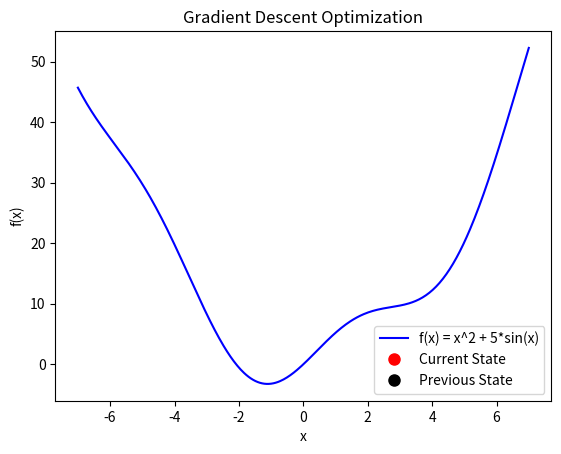

Source code (Python):
import math
import numpy as np
import matplotlib.pyplot as plt
from matplotlib.animation import FuncAnimation


# Function to be optimized
def cost(x):
    return x**2 + 5 * math.sin(x)


def grad(x):
    return 2 * x + 5 * math.cos(x)


def myGD(x0, eta):
    x = [x0]
    for iter in range(100):
        xNew = x[-1] - eta * grad(x[-1])
        if abs(grad(xNew)) < 1e-3:
            x.append(xNew)
            break
        x.append(xNew)
    return x, iter + 1


def main():
    x0 = 7
    eta = 0.1
    x_path, it = myGD(x0, eta)
    print(
        "Solution x1 = %f, cost = %f, after %d iterations"
        % (x_path[-1], cost(x_path[-1]), it)
    )
    return x_path


# Plotting the function and the gradient descent path
x = np.linspace(-7, 7, 400)
y = x**2 + 5 * np.sin(x)

x_path = main()

fig, ax = plt.subplots()
ax.plot(x, y, "b-", label="f(x) = x^2 + 5*sin(x)")
(current_point,) = ax.plot([], [], "ro", label="Current State", markersize=8, zorder=5)
(previous_point,) = ax.plot(
    [], [], "ko", label="Previous State", markersize=8, zorder=4
)
(connection_line,) = ax.plot([], [], "k--", alpha=0.6, zorder=3)

# Adding text annotations for iteration, cost, and gradient
iteration_text = ax.text(0.1, 0.95, "", transform=ax.transAxes)
cost_text = ax.text(0.4, 0.95, "", transform=ax.transAxes)
grad_text = ax.text(0.7, 0.95, "", transform=ax.transAxes)
grad_text = ax.text(0.7, 0.95, "", transform=ax.transAxes)


def init():
    current_point.set_data([], [])
    previous_point.set_data([], [])
    connection_line.set_data([], [])
    iteration_text.set_text("")
    cost_text.set_text("")
    grad_text.set_text("")
    return (
        current_point,
        previous_point,
        connection_line,
        iteration_text,
        cost_text,
        grad_text,
    )


def update(frame):
    if frame > 0:
        current_point.set_data([x_path[frame]], [cost(x_path[frame])])
        previous_point.set_data([x_path[frame - 1]], [cost(x_path[frame - 1])])
        connection_line.set_data(
            [x_path[frame - 1], x_path[frame]],
            [cost(x_path[frame - 1]), cost(x_path[frame])],
        )
    else:
        current_point.set_data([x_path[frame]], [cost(x_path[frame])])
        previous_point.set_data([], [])
        connection_line.set_data([], [])

    iteration_text.set_text(f"Iteration: {frame}/{len(x_path)-1}")
    cost_text.set_text(f"Cost: {cost(x_path[frame]):.4f}")
    grad_text.set_text(f"Grad: {grad(x_path[frame]):.4f}")

    return (
        current_point,
        previous_point,
        connection_line,
        iteration_text,
        cost_text,
        grad_text,
    )


ani = FuncAnimation(
    fig, update, frames=range(len(x_path)), init_func=init, blit=True, repeat=False
)

ax.set_xlabel("x")
ax.set_ylabel("f(x)")
ax.legend()
plt.title("Gradient Descent Optimization")
plt.show()
